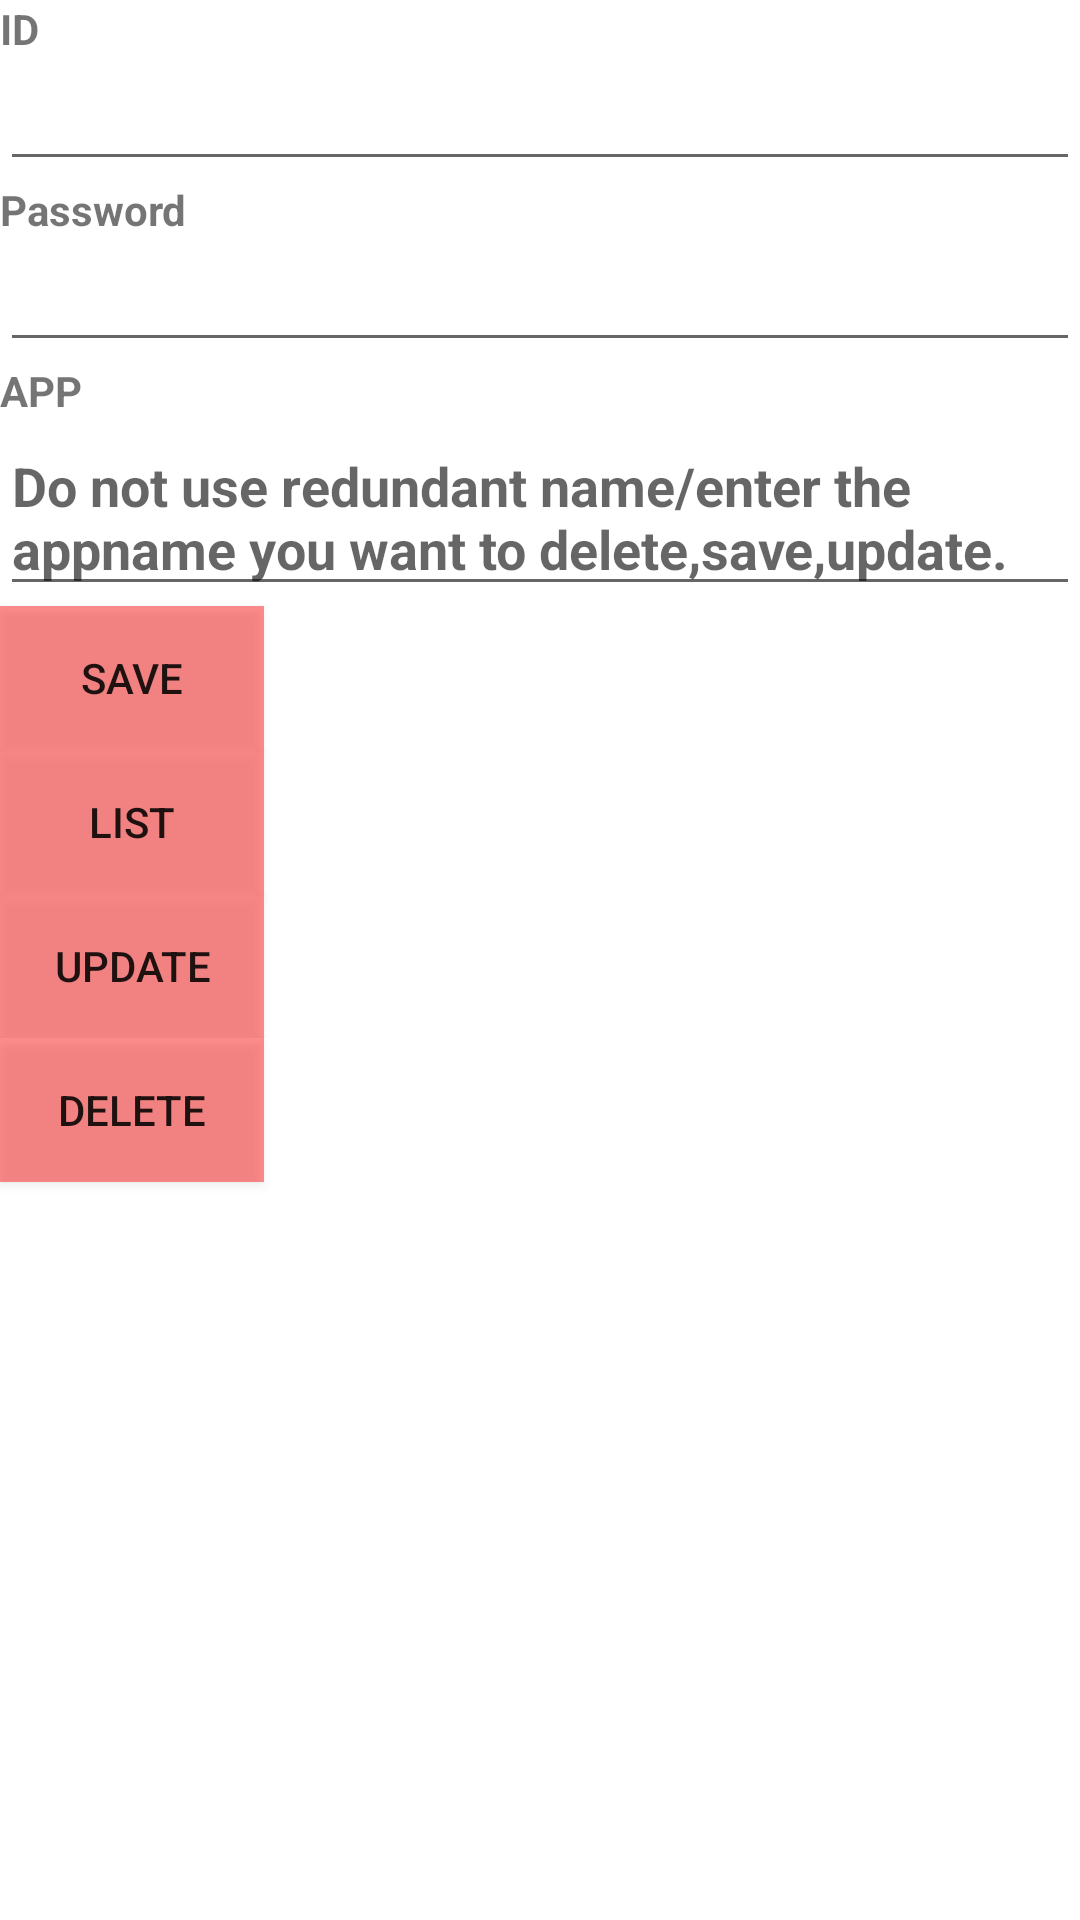

Here is an Android app screen rendered from its layout file. Give the layout XML and the strings, colors and styles it references.
<!-- AndroidManifest.xml: application theme Theme.PROJECTMOBILE -->
<!-- res/layout/activity_program.xml -->
<LinearLayout
    xmlns:android="http://schemas.android.com/apk/res/android"
    android:layout_width="match_parent"
    android:layout_height="match_parent"
    android:orientation="vertical"
    android:background="@drawable/background">

    <TextView
        android:layout_width="match_parent"
        android:layout_height="wrap_content"
        android:text="@string/ID"
        android:textStyle="bold"
        />

    <EditText
        android:id="@+id/idr"
        android:layout_width="match_parent"
        android:layout_height="wrap_content"
        android:textStyle="bold"
        android:inputType="" />

    <LinearLayout
        android:layout_width="match_parent"
        android:layout_height="wrap_content"
        android:orientation="vertical">
        <TextView
            android:layout_width="match_parent"
            android:layout_height="wrap_content"
            android:textStyle="bold"
            android:text="@string/password"/>

        <EditText
            android:id ="@+id/password"
            android:layout_width="match_parent"
            android:layout_height="wrap_content"
            android:textStyle="bold"

            android:inputType=""/>
    </LinearLayout>

    <LinearLayout
        android:layout_width="match_parent"
        android:layout_height="wrap_content"
        android:orientation="vertical">

        <TextView
            android:layout_width="match_parent"
            android:layout_height="wrap_content"
            android:text="@string/app"
            android:textStyle="bold"/>

        <EditText
            android:id ="@+id/name"
            android:layout_width="match_parent"
            android:layout_height="wrap_content"
            android:textStyle="bold"
            android:hint="@string/hint"
            android:inputType=""/>

        <Button
            android:id="@+id/add"
            android:layout_width="wrap_content"
            android:layout_height="wrap_content"
            android:onClick="sendMessage"
            android:background="#70FF0000"
            android:text="@string/savet" />


        <Button
            android:id="@+id/list1"
            android:layout_width="wrap_content"
            android:layout_height="wrap_content"
            android:background="#70FF0000"
            android:onClick="sendMessage"
            android:text="@string/listt" />


        <Button
            android:id="@+id/update1"
            android:layout_width="wrap_content"
            android:layout_height="wrap_content"
            android:background="#70FF0000"
            android:onClick="sendMessage"
            android:text="@string/updatet" />

    </LinearLayout>

    <Button
        android:id="@+id/delete1"
        android:layout_width="wrap_content"
        android:layout_height="wrap_content"
        android:background="#70FF0000"
        android:onClick="sendMessage"
        android:text="@string/deletet" />


</LinearLayout>
<!-- resources referenced by this layout -->
<resources>
  <string name="ID">ID</string>
  <string name="app">APP</string>
  <string name="deletet">Delete</string>
  <string name="hint">Do not use redundant name/enter the appname you want to delete,save,update. </string>
  <string name="listt">List</string>
  <string name="password">Password</string>
  <string name="savet">Save</string>
  <string name="updatet">Update</string>
  <style name="Theme.PROJECTMOBILE" parent="Theme.MaterialComponents.DayNight.DarkActionBar">
          
          <item name="colorPrimary">@color/black</item>
          <item name="colorPrimaryVariant">@color/black</item>
          <item name="colorOnPrimary">@color/white</item>
          
          <item name="colorSecondary">@color/teal_200</item>
          <item name="colorSecondaryVariant">@color/teal_700</item>
          <item name="colorOnSecondary">@color/black</item>
          
          <item name="android:statusBarColor" tools:targetApi="l">?attr/colorPrimaryVariant</item>
          
      </style>
  <!-- not gathered from this repository: default colours our renderer supplied (Android Studio template values) -->
  <color name="teal_200">#FF03DAC5</color>
  <color name="teal_700">#FF018786</color>
  <color name="black">#FF000000</color>
  <color name="white">#FFFFFFFF</color>
</resources>
